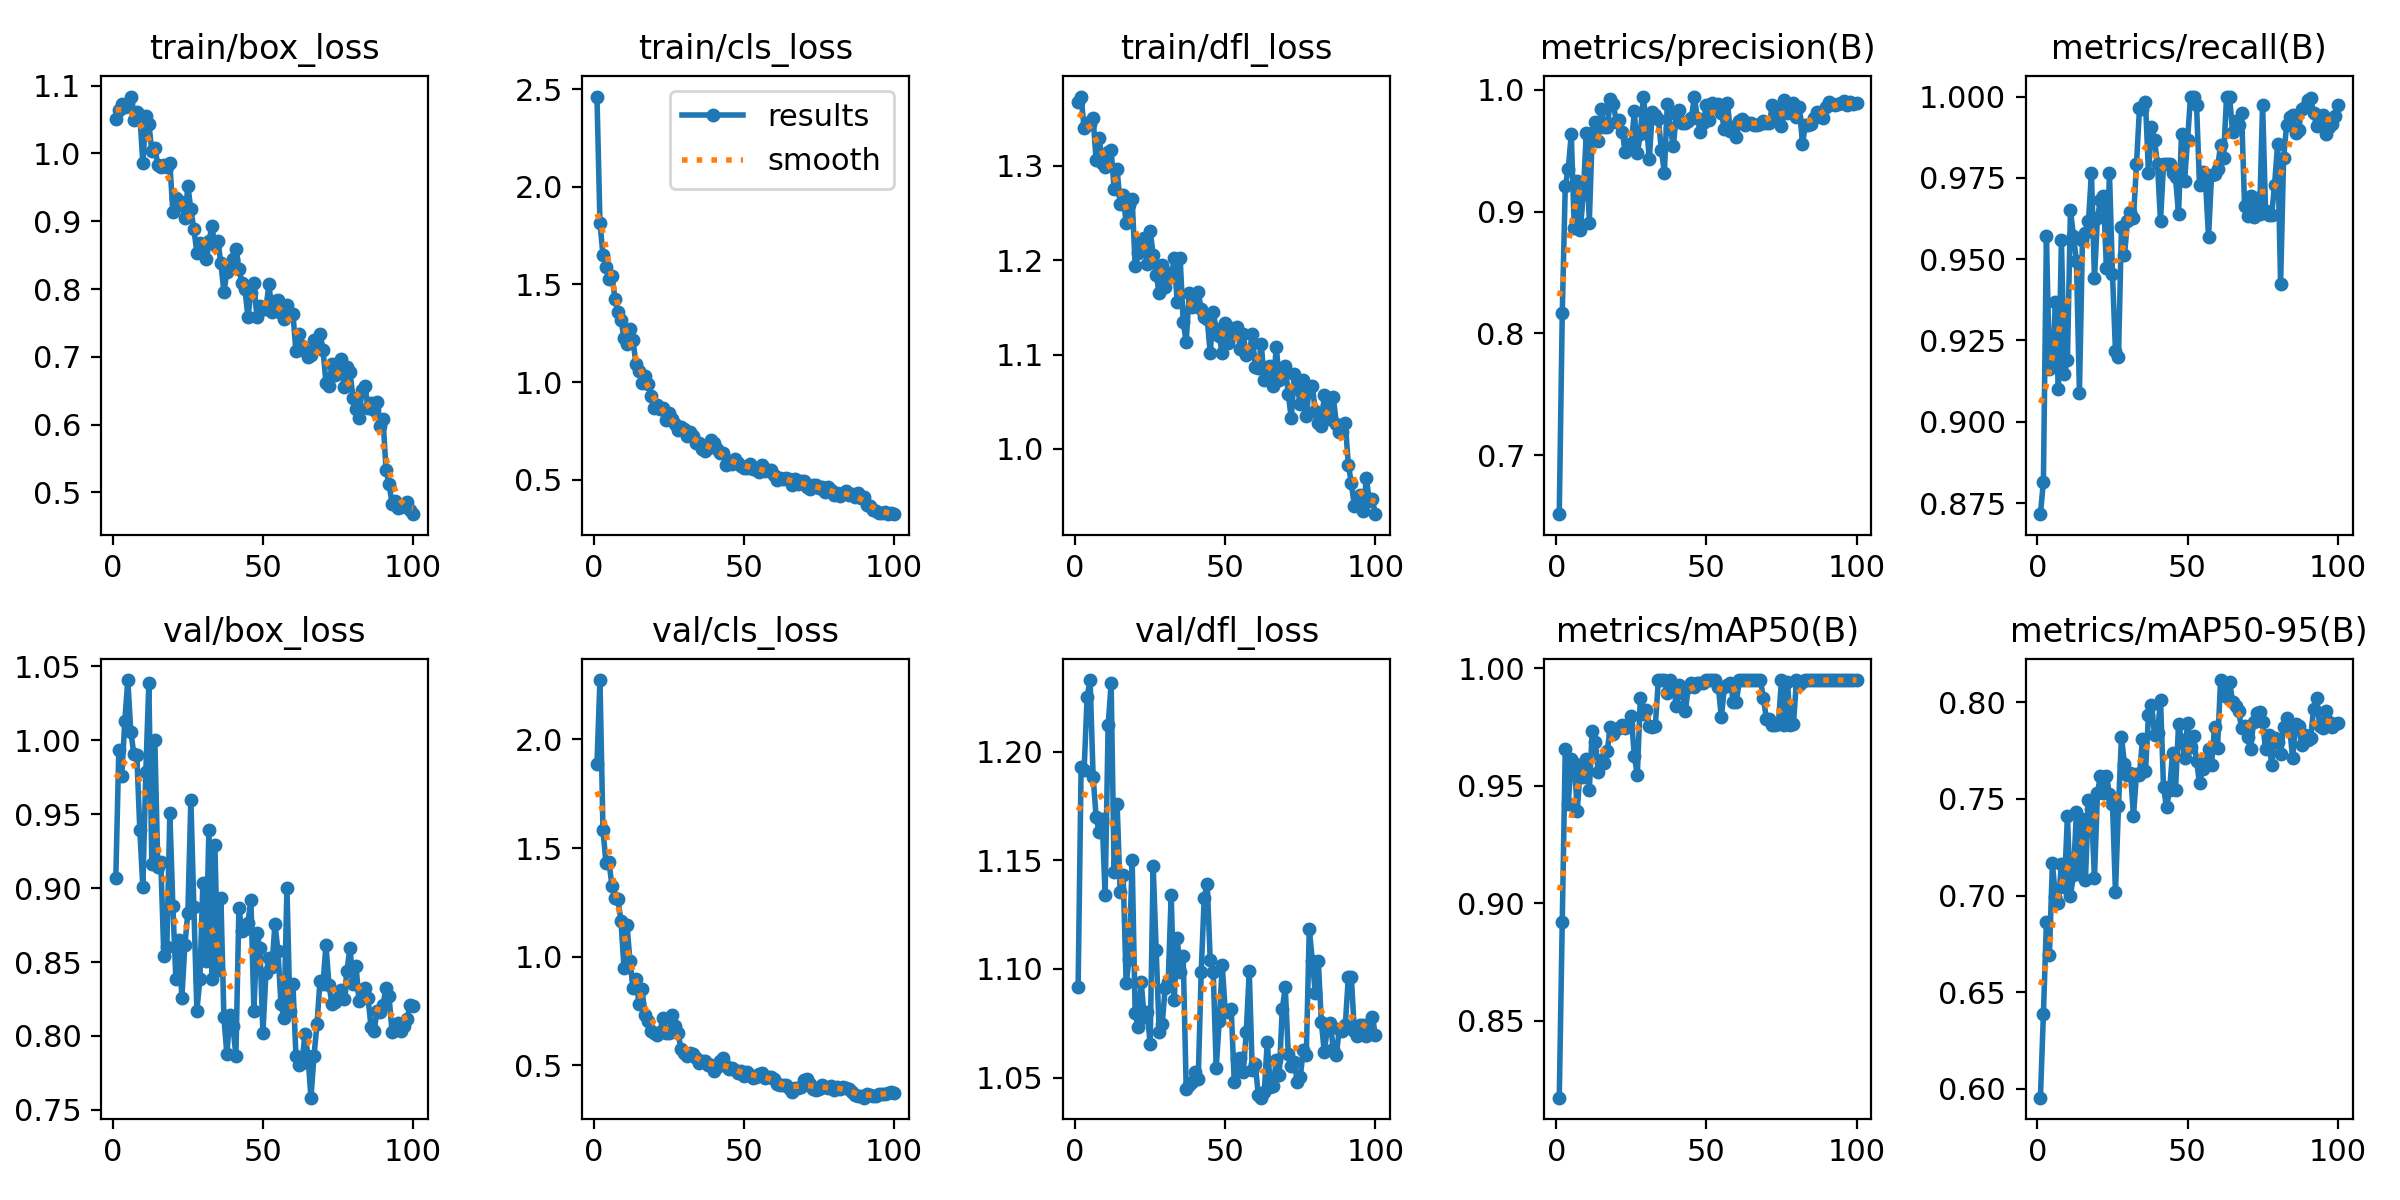

Values plotted in this chart, from the file beside it:
epoch, train/box_loss, train/cls_loss, train/dfl_loss, metrics/precision(B), metrics/recall(B), metrics/mAP50(B), metrics/mAP50-95(B), val/box_loss, val/cls_loss, val/dfl_loss, lr/pg0, lr/pg1, lr/pg2
1, 1.051, 2.462, 1.367, 0.6515, 0.8716, 0.8173, 0.5955, 0.9067, 1.888, 1.091, 0.0004705, 0.0004705, 0.0004705
2, 1.064, 1.817, 1.373, 0.8164, 0.8816, 0.8922, 0.6388, 0.9932, 2.273, 1.193, 0.0009374, 0.0009374, 0.0009374
3, 1.073, 1.65, 1.34, 0.921, 0.9572, 0.9656, 0.6863, 0.976, 1.585, 1.191, 0.001395, 0.001395, 0.001395
4, 1.069, 1.592, 1.346, 0.9349, 0.9161, 0.9423, 0.6693, 1.013, 1.43, 1.225, 0.001387, 0.001387, 0.001387
5, 1.072, 1.528, 1.345, 0.9638, 0.9167, 0.9614, 0.7168, 1.041, 1.435, 1.233, 0.001372, 0.001372, 0.001372
6, 1.084, 1.544, 1.35, 0.8866, 0.9368, 0.9598, 0.6992, 1.006, 1.327, 1.188, 0.001358, 0.001358, 0.001358
7, 1.05, 1.425, 1.306, 0.9249, 0.9099, 0.9394, 0.6964, 0.9909, 1.272, 1.17, 0.001344, 0.001344, 0.001344
8, 1.061, 1.357, 1.329, 0.8847, 0.9559, 0.9579, 0.7164, 0.99, 1.264, 1.163, 0.00133, 0.00133, 0.00133
9, 1.057, 1.318, 1.303, 0.9141, 0.9148, 0.9539, 0.7046, 0.9391, 1.165, 1.169, 0.001316, 0.001316, 0.001316
10, 0.9858, 1.225, 1.299, 0.9647, 0.9189, 0.9612, 0.7413, 0.9006, 0.95, 1.134, 0.001302, 0.001302, 0.001302
11, 1.055, 1.193, 1.315, 0.8909, 0.965, 0.9481, 0.6996, 0.9788, 1.145, 1.212, 0.001288, 0.001288, 0.001288
12, 1.044, 1.274, 1.317, 0.9649, 0.9573, 0.9735, 0.7105, 1.039, 0.982, 1.231, 0.001273, 0.001273, 0.001273
13, 1.004, 1.215, 1.275, 0.9739, 0.9493, 0.9686, 0.7433, 0.916, 0.854, 1.145, 0.001259, 0.001259, 0.001259
14, 1.008, 1.091, 1.296, 0.9579, 0.909, 0.9559, 0.7113, 1, 0.8981, 1.176, 0.001245, 0.001245, 0.001245
15, 0.9829, 1.055, 1.26, 0.9846, 0.9558, 0.9612, 0.7395, 0.9141, 0.7838, 1.135, 0.001231, 0.001231, 0.001231
16, 0.9797, 0.9969, 1.269, 0.9695, 0.958, 0.9598, 0.7082, 0.9174, 0.8494, 1.143, 0.001217, 0.001217, 0.001217
17, 0.9825, 1.029, 1.239, 0.9694, 0.9616, 0.965, 0.7496, 0.8541, 0.7329, 1.093, 0.001203, 0.001203, 0.001203
18, 0.9795, 0.992, 1.259, 0.9921, 0.9765, 0.9751, 0.7446, 0.8601, 0.7055, 1.105, 0.001189, 0.001189, 0.001189
19, 0.9861, 0.9295, 1.265, 0.9885, 0.9441, 0.9719, 0.709, 0.9507, 0.6603, 1.15, 0.001174, 0.001174, 0.001174
20, 0.914, 0.8696, 1.194, 0.9739, 0.9628, 0.9743, 0.7529, 0.888, 0.6472, 1.08, 0.00116, 0.00116, 0.00116
21, 0.9342, 0.8839, 1.208, 0.9749, 0.9681, 0.9744, 0.762, 0.8386, 0.6392, 1.073, 0.001146, 0.001146, 0.001146
22, 0.9306, 0.8641, 1.219, 0.965, 0.9693, 0.9761, 0.7532, 0.8651, 0.6554, 1.094, 0.001132, 0.001132, 0.001132
23, 0.9241, 0.8696, 1.223, 0.9491, 0.9472, 0.9745, 0.762, 0.8256, 0.7196, 1.078, 0.001118, 0.001118, 0.001118
24, 0.905, 0.8036, 1.196, 0.9557, 0.9765, 0.9757, 0.7524, 0.8614, 0.6497, 1.08, 0.001104, 0.001104, 0.001104
25, 0.9518, 0.8394, 1.231, 0.9544, 0.9455, 0.9796, 0.7475, 0.8833, 0.6497, 1.066, 0.001089, 0.001089, 0.001089
26, 0.9175, 0.8087, 1.206, 0.9823, 0.9218, 0.9627, 0.7017, 0.9597, 0.7321, 1.147, 0.001075, 0.001075, 0.001075
27, 0.8886, 0.7861, 1.185, 0.9478, 0.92, 0.9545, 0.7462, 0.8869, 0.6821, 1.109, 0.001061, 0.001061, 0.001061
28, 0.8537, 0.7522, 1.165, 0.9635, 0.9598, 0.9872, 0.7821, 0.817, 0.6495, 1.071, 0.001047, 0.001047, 0.001047
29, 0.8679, 0.7678, 1.194, 0.9945, 0.9512, 0.9805, 0.768, 0.8384, 0.5747, 1.075, 0.001033, 0.001033, 0.001033
30, 0.8564, 0.7572, 1.172, 0.9722, 0.9616, 0.9821, 0.7621, 0.9033, 0.5567, 1.091, 0.001019, 0.001019, 0.001019
31, 0.8439, 0.7218, 1.187, 0.9433, 0.9647, 0.9754, 0.7634, 0.8507, 0.5447, 1.094, 0.001005, 0.001005, 0.001005
32, 0.8703, 0.7439, 1.182, 0.982, 0.9626, 0.9751, 0.7414, 0.9393, 0.5564, 1.134, 0.0009904, 0.0009904, 0.0009904
33, 0.8925, 0.7223, 1.202, 0.9791, 0.9792, 0.9755, 0.7627, 0.8386, 0.5504, 1.086, 0.0009763, 0.0009763, 0.0009763
34, 0.8645, 0.6864, 1.156, 0.976, 0.9964, 0.995, 0.7626, 0.9291, 0.5342, 1.114, 0.0009622, 0.0009622, 0.0009622
35, 0.8713, 0.6883, 1.202, 0.9507, 0.9962, 0.995, 0.7808, 0.8446, 0.5094, 1.099, 0.000948, 0.000948, 0.000948
36, 0.8379, 0.6587, 1.135, 0.9321, 0.9984, 0.995, 0.7642, 0.8933, 0.5223, 1.106, 0.0009338, 0.0009338, 0.0009338
37, 0.7958, 0.6464, 1.113, 0.9886, 0.9764, 0.9896, 0.7936, 0.8126, 0.5219, 1.045, 0.0009197, 0.0009197, 0.0009197
38, 0.8251, 0.6641, 1.165, 0.9687, 0.9907, 0.995, 0.7986, 0.7875, 0.5019, 1.047, 0.0009056, 0.0009056, 0.0009056
39, 0.835, 0.7028, 1.15, 0.9535, 0.9866, 0.9927, 0.7832, 0.8143, 0.5029, 1.048, 0.0008914, 0.0008914, 0.0008914
40, 0.8442, 0.6885, 1.163, 0.9806, 0.9792, 0.9839, 0.7839, 0.8069, 0.4737, 1.053, 0.0008773, 0.0008773, 0.0008773
41, 0.8588, 0.6592, 1.166, 0.9837, 0.9616, 0.993, 0.8013, 0.7863, 0.4948, 1.049, 0.0008631, 0.0008631, 0.0008631
42, 0.8301, 0.6347, 1.149, 0.9728, 0.9792, 0.9896, 0.7562, 0.8866, 0.5215, 1.099, 0.000849, 0.000849, 0.000849
43, 0.8086, 0.6348, 1.14, 0.9729, 0.9792, 0.982, 0.7456, 0.8712, 0.533, 1.133, 0.0008348, 0.0008348, 0.0008348
44, 0.8006, 0.5777, 1.138, 0.9743, 0.9792, 0.9918, 0.7544, 0.8724, 0.4961, 1.139, 0.0008207, 0.0008207, 0.0008207
45, 0.7589, 0.5868, 1.101, 0.977, 0.9766, 0.9938, 0.7735, 0.8767, 0.4856, 1.104, 0.0008065, 0.0008065, 0.0008065
46, 0.7936, 0.5797, 1.145, 0.9942, 0.9751, 0.9918, 0.7544, 0.892, 0.489, 1.099, 0.0007924, 0.0007924, 0.0007924
47, 0.8089, 0.6064, 1.127, 0.9768, 0.9639, 0.9938, 0.7886, 0.8169, 0.4795, 1.054, 0.0007782, 0.0007782, 0.0007782
48, 0.7593, 0.5861, 1.12, 0.9655, 0.9885, 0.9938, 0.7806, 0.8695, 0.4669, 1.076, 0.0007641, 0.0007641, 0.0007641
49, 0.7751, 0.5725, 1.101, 0.9732, 0.974, 0.9938, 0.7712, 0.8592, 0.4737, 1.102, 0.0007499, 0.0007499, 0.0007499
50, 0.7712, 0.5614, 1.133, 0.9877, 0.9866, 0.995, 0.7893, 0.8018, 0.4493, 1.081, 0.0007358, 0.0007358, 0.0007358
51, 0.7712, 0.5596, 1.113, 0.975, 1, 0.995, 0.7768, 0.8424, 0.4713, 1.08, 0.0007216, 0.0007216, 0.0007216
52, 0.8073, 0.5807, 1.128, 0.9895, 1, 0.995, 0.7825, 0.8525, 0.4559, 1.082, 0.0007075, 0.0007075, 0.0007075
53, 0.7668, 0.5564, 1.122, 0.9879, 0.9975, 0.995, 0.7696, 0.8464, 0.4426, 1.048, 0.0006934, 0.0006934, 0.0006934
54, 0.7827, 0.5548, 1.13, 0.9887, 0.9728, 0.9918, 0.7581, 0.8759, 0.4454, 1.059, 0.0006792, 0.0006792, 0.0006792
55, 0.7843, 0.5379, 1.106, 0.9809, 0.9769, 0.9791, 0.7657, 0.8578, 0.4603, 1.059, 0.0006651, 0.0006651, 0.0006651
56, 0.7649, 0.5768, 1.122, 0.9677, 0.9737, 0.9922, 0.7681, 0.8218, 0.4673, 1.052, 0.0006509, 0.0006509, 0.0006509
57, 0.7554, 0.5447, 1.099, 0.9893, 0.9567, 0.993, 0.776, 0.8124, 0.4406, 1.071, 0.0006368, 0.0006368, 0.0006368
58, 0.7768, 0.5482, 1.102, 0.966, 0.9759, 0.9938, 0.7677, 0.8998, 0.4458, 1.099, 0.0006226, 0.0006226, 0.0006226
59, 0.7643, 0.5488, 1.121, 0.9699, 0.9761, 0.9857, 0.787, 0.8172, 0.4446, 1.053, 0.0006085, 0.0006085, 0.0006085
60, 0.7636, 0.5222, 1.087, 0.9617, 0.9778, 0.9857, 0.7765, 0.8349, 0.4397, 1.056, 0.0005943, 0.0005943, 0.0005943
... 40 more rows
